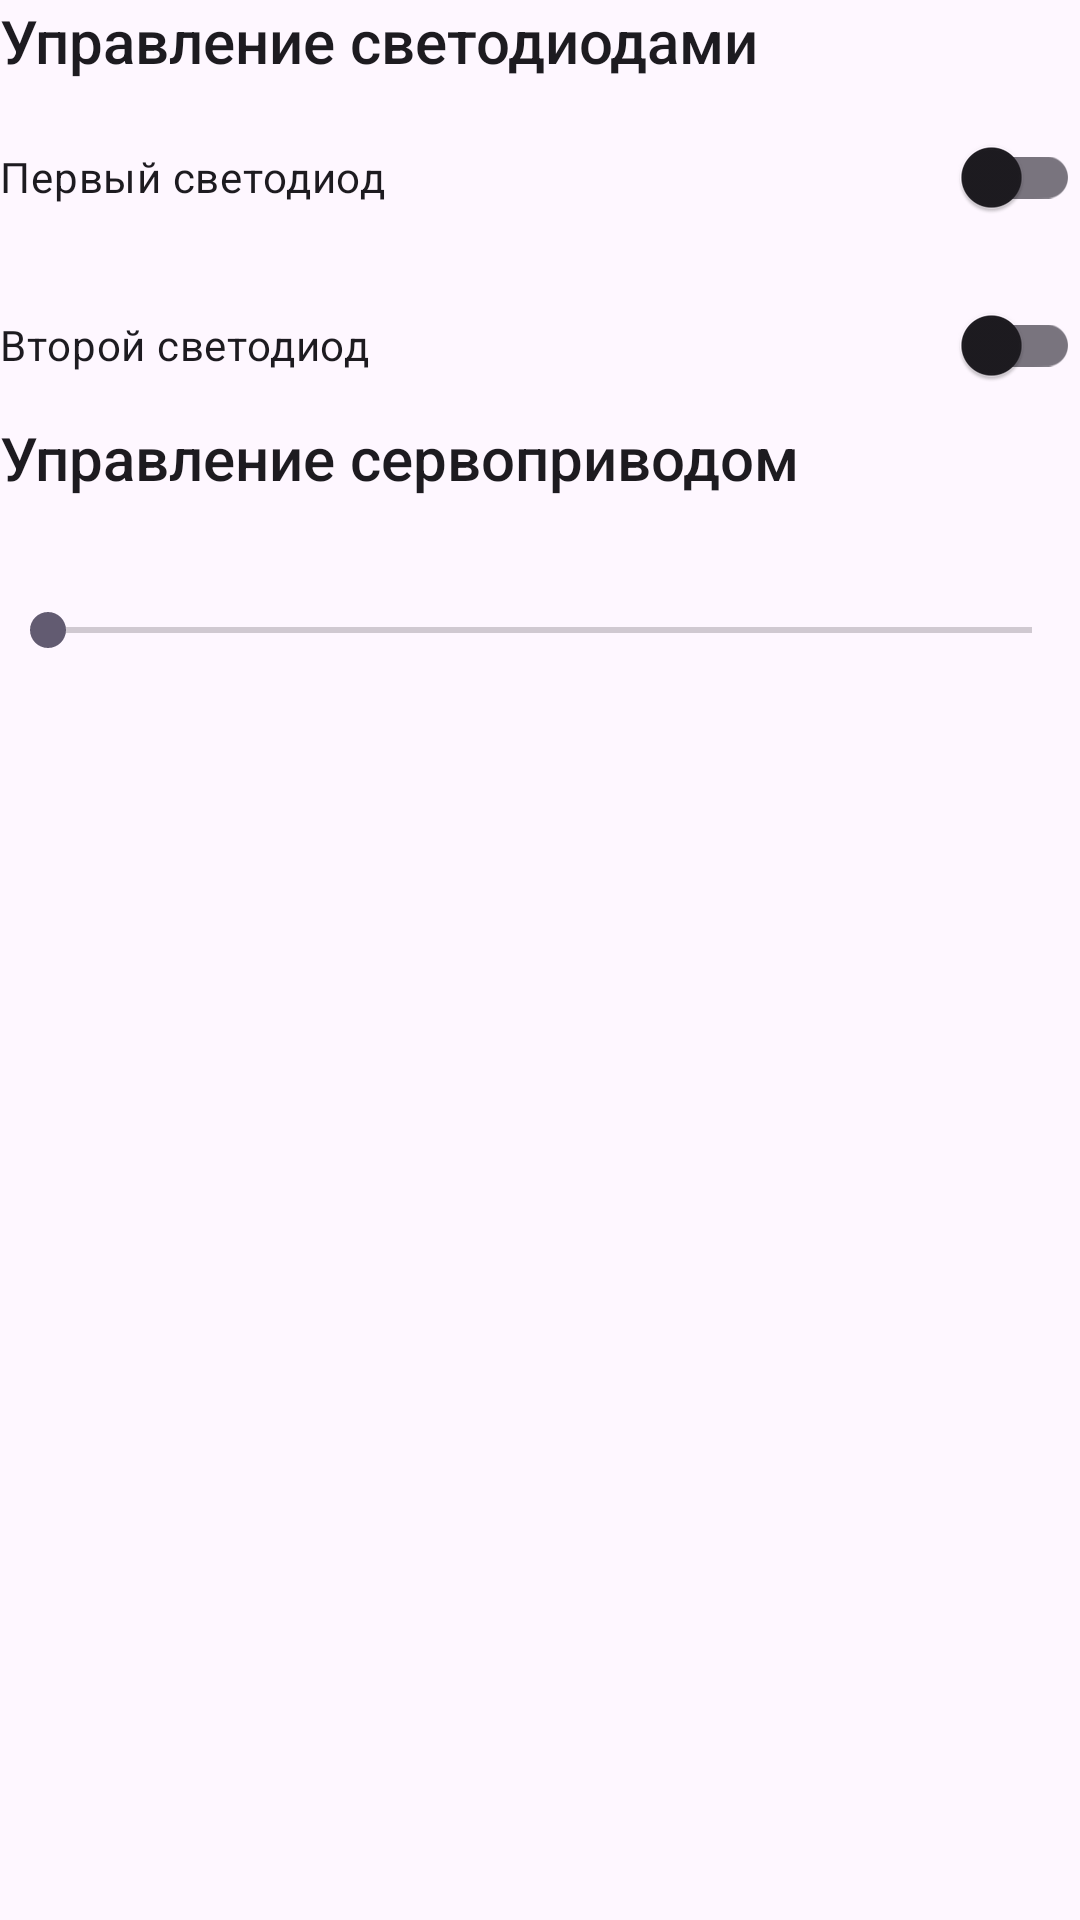

Layout XML and referenced resources for this Android screen:
<!-- AndroidManifest.xml: application theme Theme.BluetoothControle -->
<!-- res/layout/fragment_control.xml -->
<?xml version="1.0" encoding="utf-8"?>
<LinearLayout xmlns:android="http://schemas.android.com/apk/res/android"
    xmlns:tools="http://schemas.android.com/tools"
    android:layout_width="match_parent"
    android:layout_height="wrap_content"
    android:layout_marginLeft="@dimen/margin_normal"
    android:layout_marginTop="30dp"
    android:layout_marginRight="@dimen/margin_normal"
    android:orientation="vertical"
    tools:context=".ControlFragment">

    <TextView
        android:layout_width="match_parent"
        android:layout_height="wrap_content"
        android:text="@string/led_control"
        android:textAppearance="@style/TextAppearance.AppCompat.Title" />


    <androidx.appcompat.widget.SwitchCompat
        android:id="@+id/ledFirst"
        android:layout_width="match_parent"
        android:layout_height="wrap_content"
        android:layout_marginTop="@dimen/margin_small"
        android:text="@string/first_led" />

    <androidx.appcompat.widget.SwitchCompat
        android:id="@+id/ledSecond"
        android:layout_width="match_parent"
        android:layout_height="wrap_content"
        android:layout_marginTop="@dimen/margin_small"
        android:text="@string/second_led" />

    <TextView
        android:layout_width="match_parent"
        android:layout_height="wrap_content"
        android:text="@string/servo_control"
        android:textAppearance="@style/TextAppearance.AppCompat.Title" />

    <TextView
        android:id="@+id/textAngleServo"
        android:layout_width="wrap_content"
        android:layout_height="wrap_content"
        android:layout_marginTop="@dimen/margin_small"
        android:textAppearance="@style/TextAppearance.AppCompat.Body1"
        tools:text="Угол 180" />

    <SeekBar
        android:id="@+id/angleServo"
        android:layout_width="match_parent"
        android:layout_height="wrap_content"
        android:layout_marginTop="@dimen/margin_small"
        android:max="180" />

</LinearLayout>
<!-- resources referenced by this layout -->
<resources>
  <dimen name="margin_normal">16dp</dimen>
  <dimen name="margin_small">8dp</dimen>
  <string name="first_led">Первый светодиод</string>
  <string name="led_control">Управление светодиодами</string>
  <string name="second_led">Второй светодиод</string>
  <string name="servo_control">Управление сервоприводом</string>
  <style name="Theme.BluetoothControle" parent="Base.Theme.BluetoothControle" />
  <style name="Base.Theme.BluetoothControle" parent="Theme.Material3.DayNight.NoActionBar">
          
          
      </style>
</resources>
